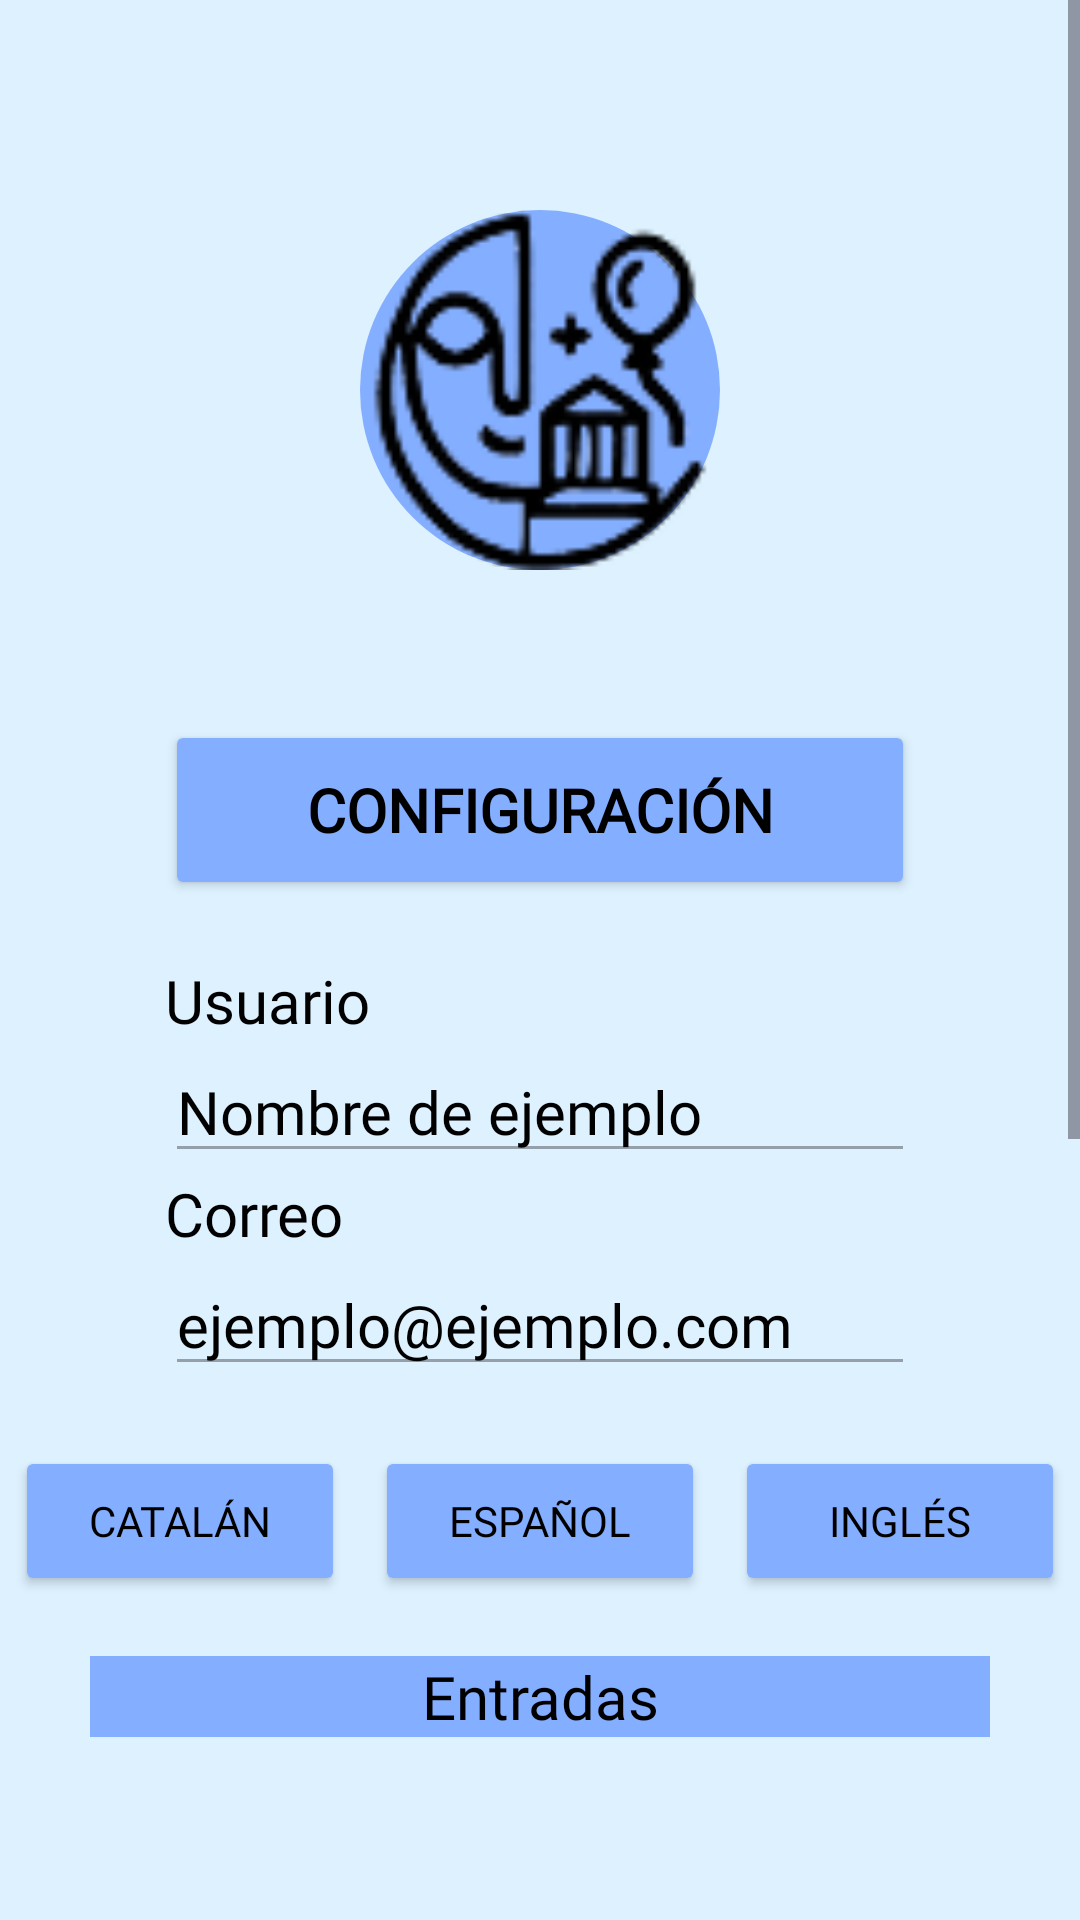

Here is an Android app screen rendered from its layout file. Give the layout XML and the strings, colors and styles it references.
<!-- AndroidManifest.xml: application theme Theme.CercleCulturalAndroid -->
<!-- res/layout/fragment_usuario.xml -->
<?xml version="1.0" encoding="utf-8"?>
<ScrollView
    xmlns:android="http://schemas.android.com/apk/res/android"
    xmlns:tools="http://schemas.android.com/tools"
    android:layout_width="match_parent"
    android:layout_height="match_parent"
    android:fillViewport="true">

    <LinearLayout
        android:layout_width="match_parent"
        android:layout_height="match_parent"
        android:orientation="vertical"
        android:gravity="center_horizontal"
        tools:context=".models.fragments.fragmentUsuario"
        android:background="@color/fondo">

        <ImageView
            android:id="@+id/logo_admin"
            android:layout_width="120dp"
            android:layout_height="120dp"
            android:src="@drawable/img_cc_logo_blanco_y_negro"
            android:layout_marginTop="70dp"
            android:contentDescription="@string/profile_photo_desc"
            android:clickable="true"
            android:focusable="true"
            android:scaleType="centerCrop"
            android:background="@drawable/circle_background"/>

        <Button
            android:layout_width="250dp"
            android:layout_height="60dp"
            android:text="@string/settings_button"
            android:fontFamily="@font/worksansvariablefontwght"
            android:textColor="@android:color/black"
            android:backgroundTint="@color/azul"
            android:textStyle="bold"
            android:textSize="20sp"
            android:layout_marginTop="50dp"/>

        <TextView
            android:layout_width="250dp"
            android:layout_height="wrap_content"
            android:text="@string/username_label"
            android:fontFamily="@font/worksansvariablefontwght"
            android:textColor="@android:color/black"
            android:textSize="20sp"
            android:layout_marginTop="20dp"/>

        <EditText
            android:id="@+id/EditTextUsuari"
            android:layout_width="250dp"
            android:layout_height="wrap_content"
            android:fontFamily="@font/worksansvariablefontwght"
            android:textColor="@android:color/black"
            android:text="@string/example_username"
            android:textSize="20sp"
            android:enabled="false"
            android:focusable="false"
            android:inputType="none"/>

        <TextView
            android:layout_width="250dp"
            android:layout_height="wrap_content"
            android:text="@string/email_label"
            android:fontFamily="@font/worksansvariablefontwght"
            android:textColor="@android:color/black"
            android:textSize="20sp"/>

        <EditText
            android:id="@+id/EditTextCorreu"
            android:layout_width="250dp"
            android:layout_height="wrap_content"
            android:fontFamily="@font/worksansvariablefontwght"
            android:textColor="@android:color/black"
            android:text="@string/example_email"
            android:textSize="20sp"
            android:enabled="false"
            android:focusable="false"
            android:inputType="none"/>

        <LinearLayout
            android:layout_width="350dp"
            android:layout_height="50dp"
            android:orientation="horizontal"
            android:gravity="center_horizontal"
            android:layout_marginTop="20dp">

            <Button
                android:id="@+id/button_catalan"
                android:layout_width="110dp"
                android:layout_height="50dp"
                android:text="@string/button_catalan"
                android:layout_marginRight="10dp"
                android:fontFamily="@font/worksansvariablefontwght"
                android:backgroundTint="@color/azul"
                android:textColor="@color/black"
                android:textSize="14sp"/>

            <Button
                android:id="@+id/button_spanish"
                android:layout_width="110dp"
                android:layout_height="50dp"
                android:text="@string/button_spanish"
                android:fontFamily="@font/worksansvariablefontwght"
                android:backgroundTint="@color/azul"
                android:textColor="@color/black"
                android:textSize="14sp"/>

            <Button
                android:id="@+id/button_english"
                android:layout_width="110dp"
                android:layout_height="50dp"
                android:text="@string/button_english"
                android:layout_marginLeft="10dp"
                android:fontFamily="@font/worksansvariablefontwght"
                android:backgroundTint="@color/azul"
                android:textColor="@color/black"
                android:textSize="14sp"/>
        </LinearLayout>

        <TextView
            android:layout_width="300dp"
            android:layout_height="wrap_content"
            android:text="@string/entries_label"
            android:fontFamily="@font/worksansvariablefontwght"
            android:textColor="@android:color/black"
            android:textSize="20sp"
            android:layout_marginTop="20dp"
            android:textAlignment="center"
            android:background="@color/azul"/>

        <androidx.recyclerview.widget.RecyclerView
            android:id="@+id/recyclerReservas"
            android:layout_width="300dp"
            android:layout_height="500dp"/>
    </LinearLayout>
</ScrollView>
<!-- resources referenced by this layout -->
<resources>
  <color name="azul">#84AEFF</color>
  <color name="black">#FF000000</color>
  <color name="fondo">#DDF1FF</color>"
  <!-- drawable circle_background (drawable) -->
  <?xml version="1.0" encoding="utf-8"?>
  <shape xmlns:android="http://schemas.android.com/apk/res/android"
      android:shape="oval">
      <solid android:color="@color/azul"/>
      <size
          android:width="120dp"
          android:height="120dp"/>
  </shape>
  <!-- drawable img_cc_logo_blanco_y_negro: png bitmap (drawable, 5688 bytes) -->
  <string name="button_catalan">Catalán</string>
  <string name="button_english">Inglés</string>
  <string name="button_spanish">Español</string>
  <string name="email_label">Correo</string>
  <string name="entries_label">Entradas</string>
  <string name="example_email">ejemplo@ejemplo.com</string>
  <string name="example_username">Nombre de ejemplo</string>
  <string name="profile_photo_desc">Foto de perfil</string>
  <string name="settings_button">Configuración</string>
  <string name="username_label">Usuario</string>
  <style name="Theme.CercleCulturalAndroid" parent="Base.Theme.CercleCulturalAndroid" />
  <style name="Base.Theme.CercleCulturalAndroid" parent="Theme.Material3.DayNight.NoActionBar">
          
          
      </style>
</resources>
